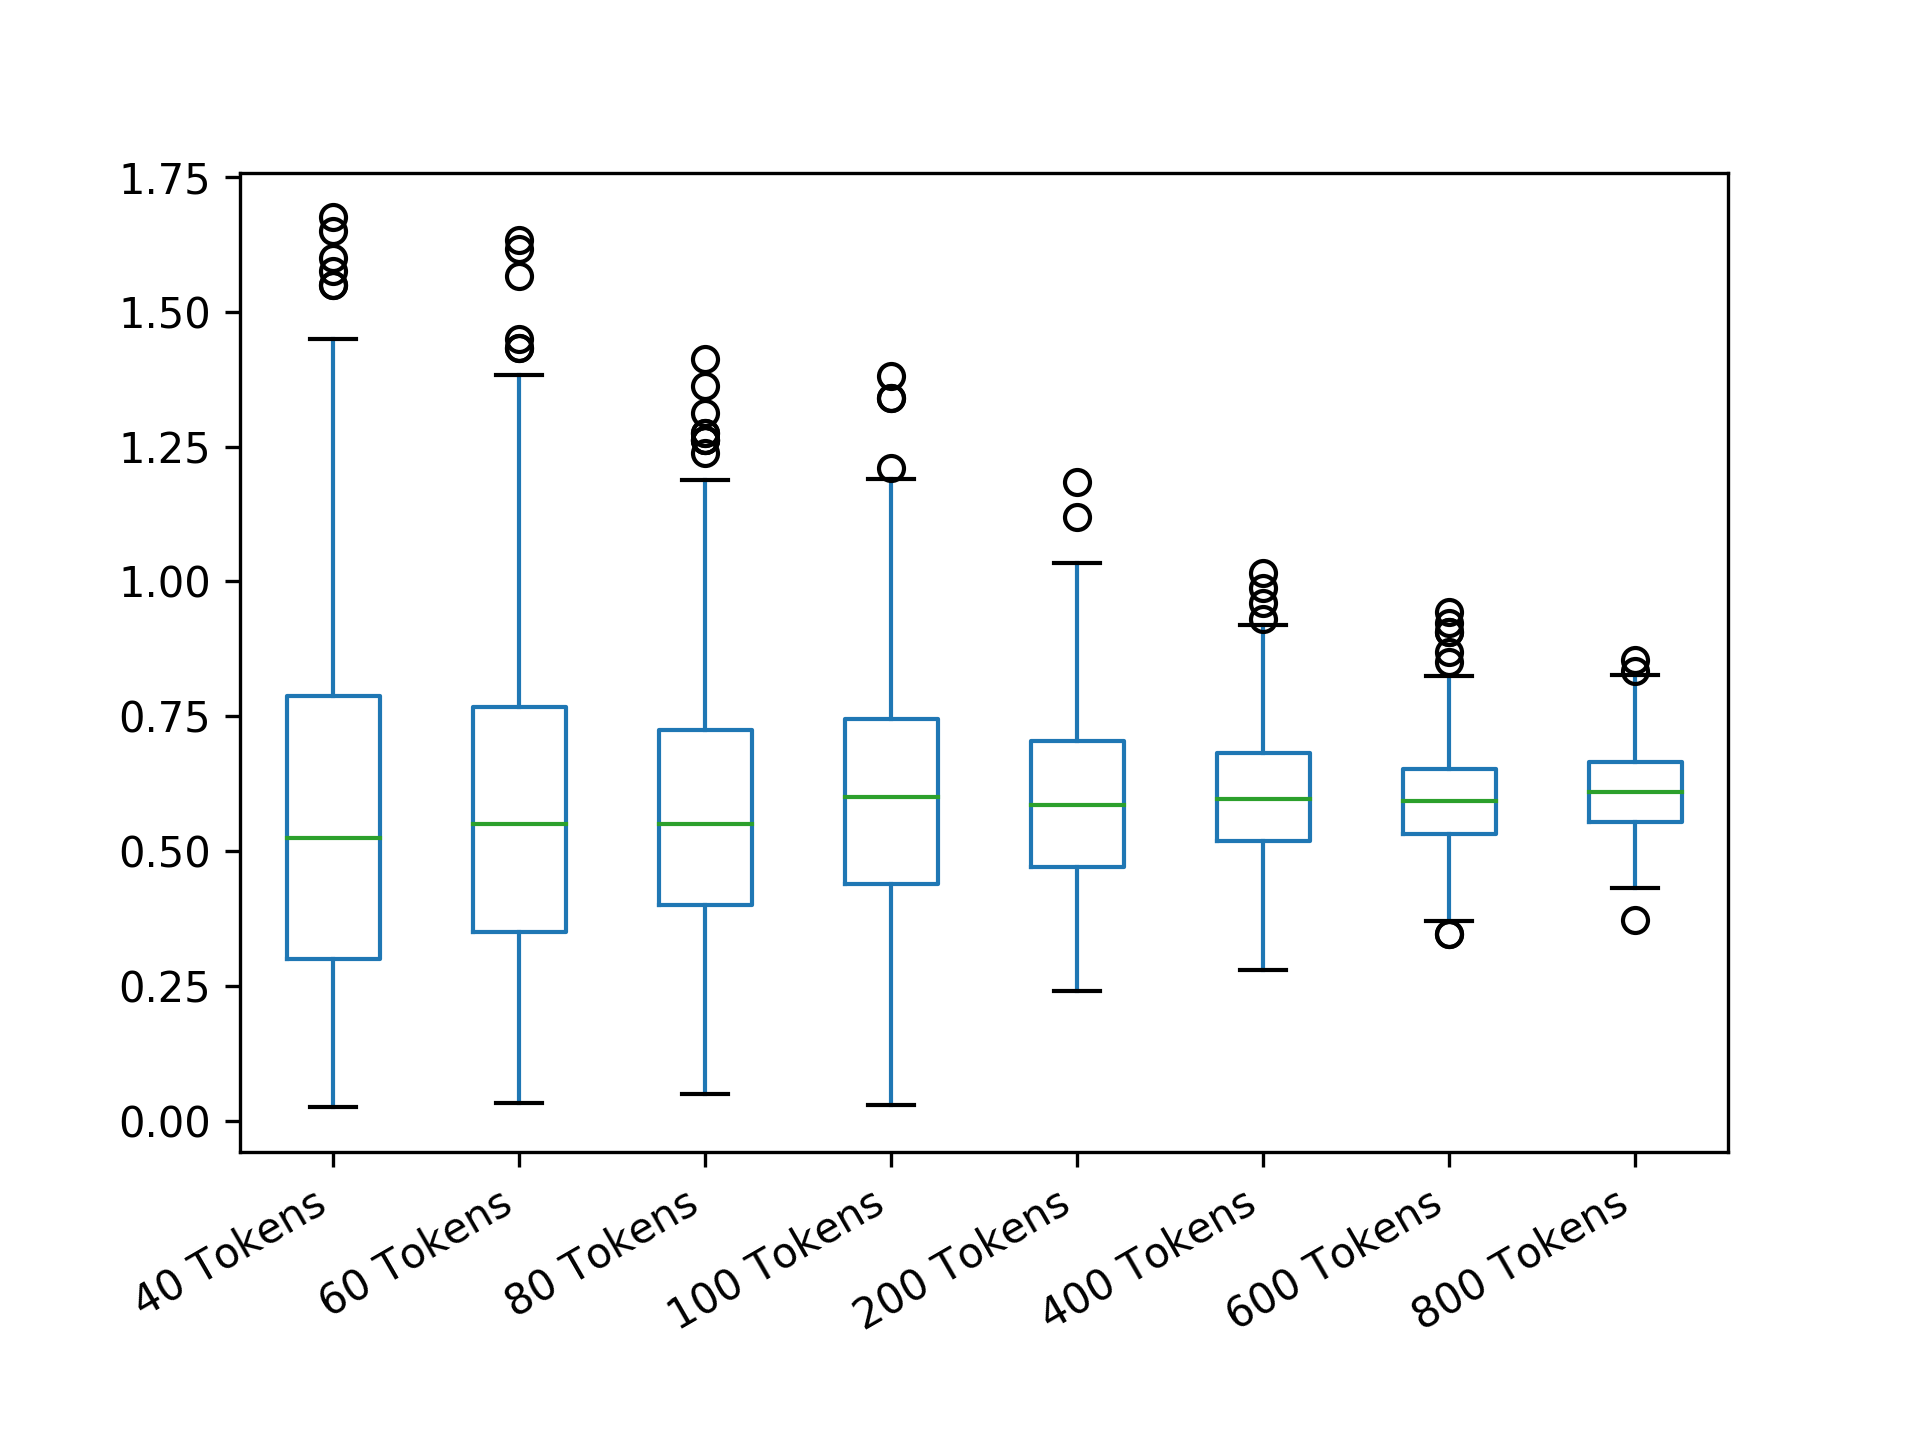

Values plotted in this chart, from the file beside it:
40 Tokens; 60 Tokens; 80 Tokens; 100 Tokens; 200 Tokens; 400 Tokens; 600 Tokens; 800 Tokens
0.4; 0.65; 0.8375; 0.76; 0.75; 0.6575; 0.64; 0.63
0.2; 0.8333; 0.3; 0.56; 0.59; 0.485; 0.6233; 0.5587
0.5; 0.6167; 0.675; 0.38; 0.56; 0.65; 0.765; 0.4363
0.925; 0.6333; 0.725; 0.27; 0.58; 0.53; 0.5833; 0.4688
0.925; 1.033; 0.525; 0.53; 0.31; 0.685; 0.4717; 0.565
0.8; 0.08333; 0.725; 0.88; 0.425; 0.47; 0.76; 0.5425
0.65; 0.7333; 0.2625; 0.8; 0.73; 0.575; 0.6033; 0.6388
0.775; 0.6; 0.6375; 0.62; 0.485; 0.525; 0.56; 0.6075
1.3; 0.6667; 0.6625; 0.35; 0.49; 0.635; 0.575; 0.6875
0.425; 0.9167; 1.025; 0.67; 0.395; 0.7375; 0.5133; 0.625
0.275; 0.7; 0.2875; 0.74; 0.545; 0.465; 0.5283; 0.545
1.225; 0.6; 0.3125; 0.64; 0.27; 0.48; 0.6217; 0.5975
0.6; 0.25; 0.4125; 0.41; 0.685; 0.7375; 0.5133; 0.5138
0.325; 0.08333; 0.9875; 0.73; 0.725; 0.6125; 0.5767; 0.5262
0.5; 0.55; 1.275; 0.62; 0.35; 0.52; 0.595; 0.7575
0.1; 0.4167; 0.575; 0.63; 0.385; 0.475; 0.6183; 0.6987
0.35; 0.4333; 0.475; 0.48; 0.585; 0.55; 0.5233; 0.4487
0.875; 0.7167; 0.875; 0.39; 0.475; 0.6825; 0.5867; 0.7087
0.675; 0.5167; 0.25; 0.79; 0.72; 0.8375; 0.535; 0.5713
0.2; 0.7667; 0.3375; 0.71; 0.82; 0.7475; 0.62; 0.6412
0.925; 0.6833; 0.125; 0.87; 0.585; 0.785; 0.5283; 0.4988
0.575; 0.6; 0.275; 0.18; 0.415; 0.5975; 0.6117; 0.5437
0.225; 1; 1.025; 0.78; 0.735; 0.475; 0.655; 0.665
0.225; 0.8167; 0.9375; 0.4; 0.675; 0.5225; 0.825; 0.8275
1.375; 1.1; 0.9; 0.71; 0.395; 0.48; 0.6567; 0.5775
1.175; 0.2833; 0.7125; 1.16; 0.82; 0.655; 0.87; 0.5288
0.625; 1.067; 0.2375; 0.58; 0.765; 0.7975; 0.5283; 0.56
0.55; 0.55; 0.625; 0.51; 0.51; 0.65; 0.5417; 0.6138
0.35; 0.5167; 0.4875; 0.42; 0.795; 0.5; 0.51; 0.5887
0.675; 0.6833; 1.125; 0.55; 0.92; 0.505; 0.5867; 0.5413
0.025; 0.9; 0.4625; 0.58; 0.54; 0.9125; 0.6267; 0.5962
0.35; 0.6; 0.4875; 0.52; 0.38; 0.63; 0.54; 0.6388
0.325; 0.75; 0.425; 1.38; 0.8; 0.4675; 0.4533; 0.5837
0.25; 0.1833; 0.825; 0.58; 0.74; 0.6075; 0.66; 0.6713
0.825; 0.6167; 0.5; 0.71; 0.515; 0.75; 0.6583; 0.5475
0.4; 0.2; 0.5625; 0.73; 0.735; 0.545; 0.6283; 0.6138
0.1; 0.5167; 0.9625; 0.5; 0.445; 0.5575; 0.6983; 0.5938
1; 0.6667; 0.25; 0.77; 0.505; 0.4325; 0.645; 0.48
0.35; 0.5; 0.6125; 0.29; 0.66; 0.6575; 0.3867; 0.6438
0.825; 0.45; 0.3375; 0.69; 0.74; 0.795; 0.6833; 0.5112
0.4; 0.5333; 1.025; 0.22; 0.66; 0.5075; 0.6117; 0.565
0.125; 0.4333; 1.238; 0.43; 0.435; 0.5875; 0.4483; 0.6212
0.65; 0.45; 0.275; 0.47; 0.735; 0.6425; 0.4417; 0.7388
0.575; 1.233; 0.5625; 0.78; 0.895; 0.5075; 0.4883; 0.69
0.35; 0.7; 0.6125; 0.63; 0.605; 0.53; 0.485; 0.525
0.525; 1.433; 0.375; 0.17; 0.755; 0.7025; 0.6; 0.6038
0.225; 0.7667; 0.4125; 0.45; 0.63; 0.705; 0.57; 0.6138
1.025; 0.5667; 0.9125; 0.43; 0.655; 0.5975; 0.6683; 0.66
0.075; 0.5667; 0.4375; 0.38; 0.55; 0.6125; 0.6183; 0.5713
0.25; 0.3167; 0.4875; 0.71; 0.805; 0.4325; 0.56; 0.6737
0.9; 0.6167; 0.475; 0.27; 0.435; 0.5175; 0.6467; 0.55
0.5; 0.1333; 0.6875; 0.4; 0.685; 0.28; 0.6017; 0.6538
1.1; 1.183; 0.5875; 0.48; 0.92; 0.8575; 0.52; 0.6088
0.575; 0.3667; 0.475; 0.68; 0.37; 0.8425; 0.5233; 0.51
0.75; 0.3333; 0.4125; 0.84; 0.46; 0.66; 0.5933; 0.5238
0.45; 0.3833; 0.8125; 0.45; 0.675; 0.5225; 0.6133; 0.5675
0.225; 1.033; 0.4125; 0.4; 0.52; 0.6175; 0.6117; 0.77
0.45; 0.55; 0.875; 0.43; 0.625; 0.385; 0.5283; 0.4813
0.575; 0.8333; 0.1; 0.58; 0.605; 0.45; 0.6767; 0.5863
0.475; 0.5667; 0.775; 0.59; 0.75; 0.7025; 0.635; 0.4963
... 439 more rows
